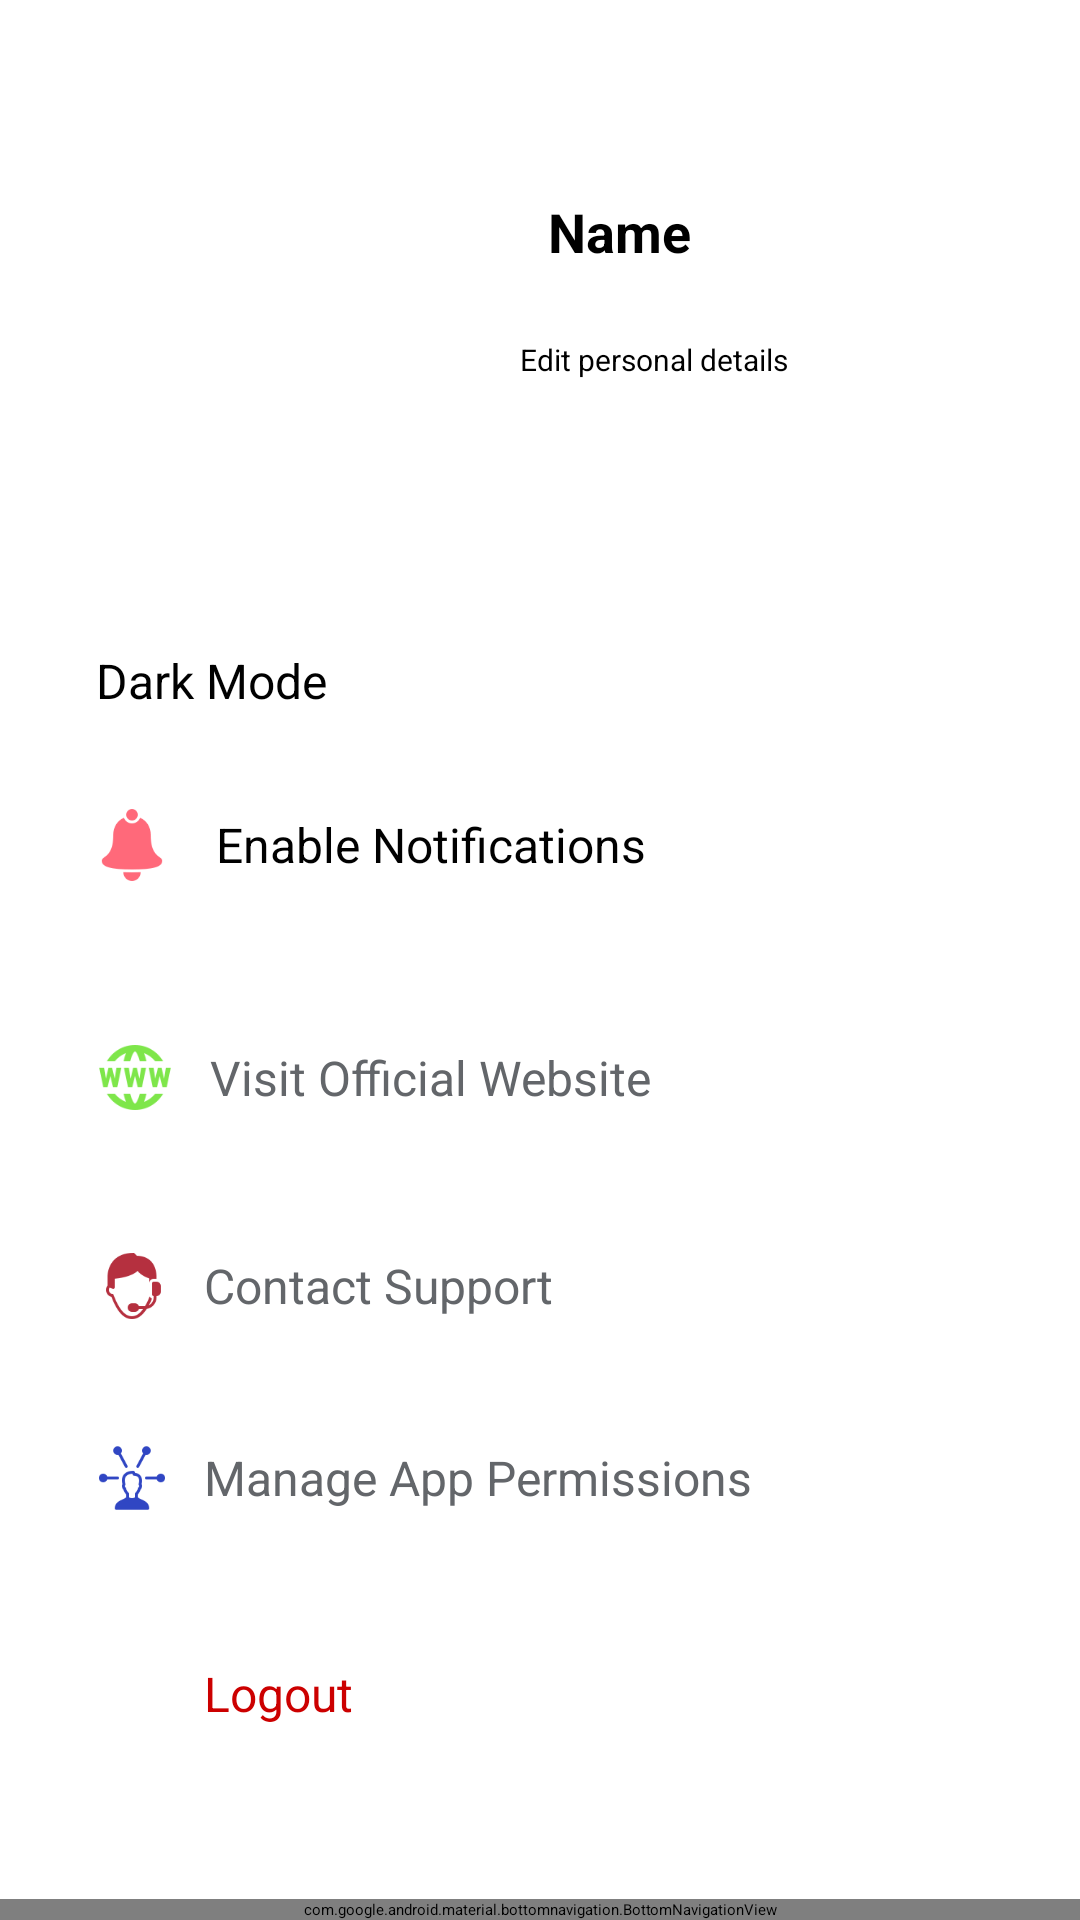

Write the Android layout XML for this screen, with the resource values it uses.
<!-- AndroidManifest.xml: application theme Theme.VoicEmailSender -->
<!-- res/layout/activity_settings.xml -->
<?xml version="1.0" encoding="utf-8"?>
<androidx.drawerlayout.widget.DrawerLayout xmlns:android="http://schemas.android.com/apk/res/android"
    xmlns:app="http://schemas.android.com/apk/res-auto"
    xmlns:tools="http://schemas.android.com/tools"
    android:id="@+id/drawerLayout"
    android:layout_width="match_parent"
    android:layout_height="match_parent"
    tools:context=".SettingsActivity">

    
    <RelativeLayout
        android:layout_width="match_parent"
        android:layout_height="match_parent">

        
        <androidx.appcompat.widget.Toolbar
            android:id="@+id/toolbar"
            android:layout_width="match_parent"
            android:layout_height="?attr/actionBarSize"
            android:background="@drawable/semi_transparent"
            android:title="Settings"
            android:titleTextColor="@android:color/white" />

        
        <ScrollView
            android:id="@+id/mainContent"
            android:layout_below="@id/toolbar"
            android:layout_above="@id/bottom_navigation"
            android:layout_width="match_parent"
            android:layout_height="match_parent"
            android:padding="16dp">

            <LinearLayout
                android:layout_width="match_parent"
                android:layout_height="wrap_content"
                android:orientation="vertical">

                
                <LinearLayout
                    android:layout_width="match_parent"
                    android:layout_height="184dp"
                    android:gravity="center_vertical"
                    android:orientation="horizontal"
                    android:padding="16dp">

                    <ImageView
                        android:id="@+id/profileImage"
                        android:layout_width="113dp"
                        android:layout_height="113dp"
                        android:layout_marginEnd="16dp"
                        android:background="@drawable/rounded_image"
                        android:contentDescription="Profile Picture"
                        android:scaleType="centerCrop" />


                    <LinearLayout
                        android:layout_width="265dp"
                        android:layout_height="86dp"
                        android:orientation="vertical">

                        <TextView
                            android:id="@+id/nameText"
                            android:layout_width="265dp"
                            android:layout_height="38dp"
                            android:text="     Name "
                            android:textColor="@android:color/black"
                            android:textSize="18sp"
                            android:textStyle="bold" />

                        <TextView
                            android:id="@+id/emailText"
                            android:layout_width="match_parent"
                            android:layout_height="wrap_content"
                            android:layout_marginRight="10dp"
                            android:padding="10dp"
                            android:text=" Edit personal details"
                            android:textColor="@android:color/black"
                            android:textSize="10sp" />

                    </LinearLayout>
                </LinearLayout>

                
                <LinearLayout
                    android:layout_width="match_parent"
                    android:layout_height="wrap_content"
                    android:orientation="horizontal"
                    android:padding="16dp"
                    android:gravity="center_vertical"
                    android:background="?android:attr/selectableItemBackground">



                    <TextView
                        android:layout_width="0dp"
                        android:layout_height="wrap_content"
                        android:layout_weight="1"
                        android:text="Dark Mode"
                        android:textSize="16sp"
                        android:textColor="@android:color/black" />

                    <Switch
                        android:id="@+id/switchTheme"
                        android:layout_width="wrap_content"
                        android:layout_height="wrap_content"
                        android:minWidth="48dp"
                        android:minHeight="48dp" />
                </LinearLayout>

                
                <LinearLayout
                    android:layout_width="match_parent"
                    android:layout_height="wrap_content"
                    android:orientation="horizontal"
                    android:padding="16dp"
                    android:gravity="center_vertical"
                    android:background="?android:attr/selectableItemBackground">

                    <ImageView
                        android:layout_width="24dp"
                        android:layout_height="24dp"
                        android:src="@drawable/ic_notify"
                        android:layout_marginEnd="16dp" />

                    <TextView
                        android:layout_width="0dp"
                        android:layout_height="wrap_content"
                        android:layout_weight="1"
                        android:text="Enable Notifications"
                        android:textSize="16sp"
                        android:textColor="@android:color/black" />

                    <Switch
                        android:id="@+id/switchNotifications"
                        android:layout_width="wrap_content"
                        android:layout_height="wrap_content"
                        android:minWidth="48dp"
                        android:minHeight="48dp" />
                </LinearLayout>

                
                <LinearLayout
                    android:id="@+id/btnVisitWebsite"
                    android:layout_width="match_parent"
                    android:layout_height="wrap_content"
                    android:orientation="horizontal"
                    android:padding="16dp"
                    android:layout_marginTop="16dp"
                    android:gravity="center_vertical"
                    android:clickable="true"
                    android:focusable="true">

                    <ImageView
                        android:layout_width="26dp"
                        android:layout_height="35dp"
                        android:layout_marginEnd="12dp"
                        android:src="@drawable/ic_web" />

                    <TextView
                        android:layout_width="wrap_content"
                        android:layout_height="wrap_content"
                        android:text="Visit Official Website"
                        android:textSize="16sp"
                        android:textColor="@color/Dark_Gray" />
                </LinearLayout>


                
                
                <LinearLayout
                    android:id="@+id/btnContactSupport"
                    android:layout_width="match_parent"
                    android:layout_height="wrap_content"
                    android:layout_marginTop="8dp"
                    android:orientation="horizontal"
                    android:gravity="center_vertical"
                    android:padding="16dp"
                    android:clickable="true"
                    android:focusable="true">

                    <ImageView
                        android:layout_width="24dp"
                        android:layout_height="24dp"
                        android:src="@drawable/ic_support"
                        android:layout_marginEnd="12dp" />

                    <TextView
                        android:layout_width="wrap_content"
                        android:layout_height="wrap_content"
                        android:text="Contact Support"
                        android:textSize="16sp"
                        android:textColor="@color/Dark_Gray" />
                </LinearLayout>

                
                <LinearLayout
                    android:id="@+id/btnManagePermissions"
                    android:layout_width="match_parent"
                    android:layout_height="wrap_content"
                    android:layout_marginTop="8dp"
                    android:orientation="horizontal"
                    android:gravity="center_vertical"
                    android:padding="16dp"
                    android:clickable="true"
                    android:focusable="true">

                    <ImageView
                        android:layout_width="24dp"
                        android:layout_height="24dp"
                        android:src="@drawable/ic_permission"
                        android:layout_marginEnd="12dp" />

                    <TextView
                        android:layout_width="wrap_content"
                        android:layout_height="wrap_content"
                        android:text="Manage App Permissions"
                        android:textSize="16sp"
                        android:textColor="@color/Dark_Gray" />
                </LinearLayout>

                
                <LinearLayout
                    android:id="@+id/logoutBtn"
                    android:layout_width="match_parent"
                    android:layout_height="wrap_content"
                    android:layout_marginTop="16dp"
                    android:orientation="horizontal"
                    android:gravity="center_vertical"
                    android:padding="16dp"
                    android:clickable="true"
                    android:focusable="true"
                    android:background="?android:attr/selectableItemBackground">

                    <ImageView
                        android:layout_width="24dp"
                        android:layout_height="24dp"
                        android:src="@drawable/ic_logout"
                        android:layout_marginEnd="12dp" />

                    <TextView
                        android:layout_width="wrap_content"
                        android:layout_height="wrap_content"
                        android:text="Logout"
                        android:textSize="16sp"
                        android:textColor="@android:color/holo_red_dark" />
                </LinearLayout>

            </LinearLayout>
        </ScrollView>

        
        <com.google.android.material.bottomnavigation.BottomNavigationView
            android:id="@+id/bottom_navigation"
            android:layout_width="match_parent"
            android:layout_height="wrap_content"
            android:layout_alignParentBottom="true"
            android:background="@drawable/bottom_nav_background"
            app:itemIconSize="30dp"
            app:itemTextColor="@color/nav_selector"
            app:labelVisibilityMode="labeled"
            app:menu="@menu/bottom_nav_menu" />
    </RelativeLayout>

    
    <com.google.android.material.navigation.NavigationView
        android:id="@+id/navigationView"
        android:layout_width="wrap_content"
        android:layout_height="match_parent"
        android:layout_gravity="start"
        app:menu="@menu/drawer_menu"
        app:headerLayout="@layout/drawer_header" />

</androidx.drawerlayout.widget.DrawerLayout>
<!-- resources referenced by this layout -->
<resources>
  <color name="Dark_Gray">#63666A</color>
  <!-- drawable bottom_nav_background (drawable) -->
  <?xml version="1.0" encoding="utf-8"?>
  <shape xmlns:android="http://schemas.android.com/apk/res/android">
      <solid android:color="@android:color/white"/>
      <corners android:topLeftRadius="5dp"
          android:topRightRadius="5dp"/>
  </shape>
  <!-- drawable ic_notify: png bitmap (drawable, 1739 bytes) -->
  <!-- drawable ic_permission: png bitmap (drawable, 2052 bytes) -->
  <!-- drawable ic_support: png bitmap (drawable, 2288 bytes) -->
  <!-- drawable ic_web: png bitmap (drawable, 2943 bytes) -->
  <!-- drawable semi_transparent (drawable) -->
  <?xml version="1.0" encoding="utf-8"?>
  <shape xmlns:android="http://schemas.android.com/apk/res/android"
      android:shape="line">
      <solid android:color="@color/black" /> 
  <stroke android:color="@color/Dark_Gray"/>
  
  </shape>
  <color name="black">#000000</color>
</resources>
